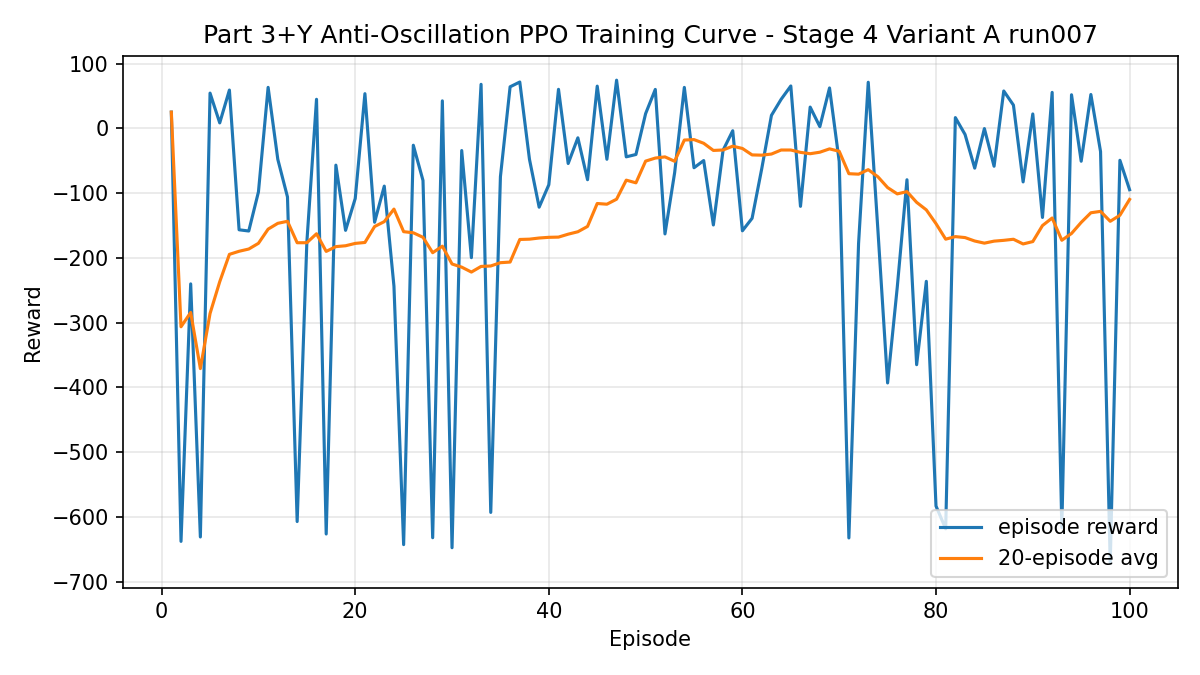

The data file committed next to this chart (first rows):
episode, reward, moving_average_reward, moving_average_window
1, 24.93, 24.93, 20
2, -637.9, -306.5, 20
3, -240.3, -284.4, 20
4, -631.1, -371.1, 20
5, 54.31, -286, 20
6, 8.312, -236.9, 20
7, 59.02, -194.7, 20
8, -156.8, -189.9, 20
9, -158.6, -186.4, 20
10, -98.27, -177.6, 20
11, 63.17, -155.7, 20
12, -47.95, -146.8, 20
13, -106, -143.6, 20
14, -607.2, -176.7, 20
15, -176.2, -176.7, 20
16, 44.76, -162.9, 20
17, -626.5, -190.1, 20
18, -56.92, -182.7, 20
19, -157.6, -181.4, 20
20, -108.4, -177.8, 20
21, 53.44, -176.3, 20
22, -145.1, -151.7, 20
23, -89.3, -144.1, 20
24, -243.9, -124.8, 20
25, -642.9, -159.6, 20
26, -26.16, -161.4, 20
27, -80.58, -168.3, 20
28, -632.2, -192.1, 20
29, 42.35, -182.1, 20
30, -647.7, -209.5, 20
31, -34.34, -214.4, 20
32, -199.8, -222, 20
33, 67.89, -213.3, 20
34, -593.1, -212.6, 20
35, -74.7, -207.5, 20
36, 64.04, -206.6, 20
37, 71.43, -171.7, 20
38, -47.86, -171.2, 20
39, -121.8, -169.4, 20
40, -87.2, -168.4, 20
41, 60.16, -168, 20
42, -54.38, -163.5, 20
43, -14.75, -159.8, 20
44, -79.43, -151.6, 20
45, 65.08, -116.2, 20
46, -47.85, -117.2, 20
47, 74.29, -109.5, 20
48, -44.1, -80.09, 20
49, -40.47, -84.23, 20
50, 22.65, -50.72, 20
51, 59.99, -46, 20
52, -163.1, -44.17, 20
53, -68.4, -50.98, 20
54, 63.12, -18.17, 20
55, -60.95, -17.48, 20
56, -49.82, -23.17, 20
57, -149.3, -34.21, 20
58, -34, -33.52, 20
59, -3.803, -27.61, 20
60, -158.3, -31.17, 20
... 40 more rows
